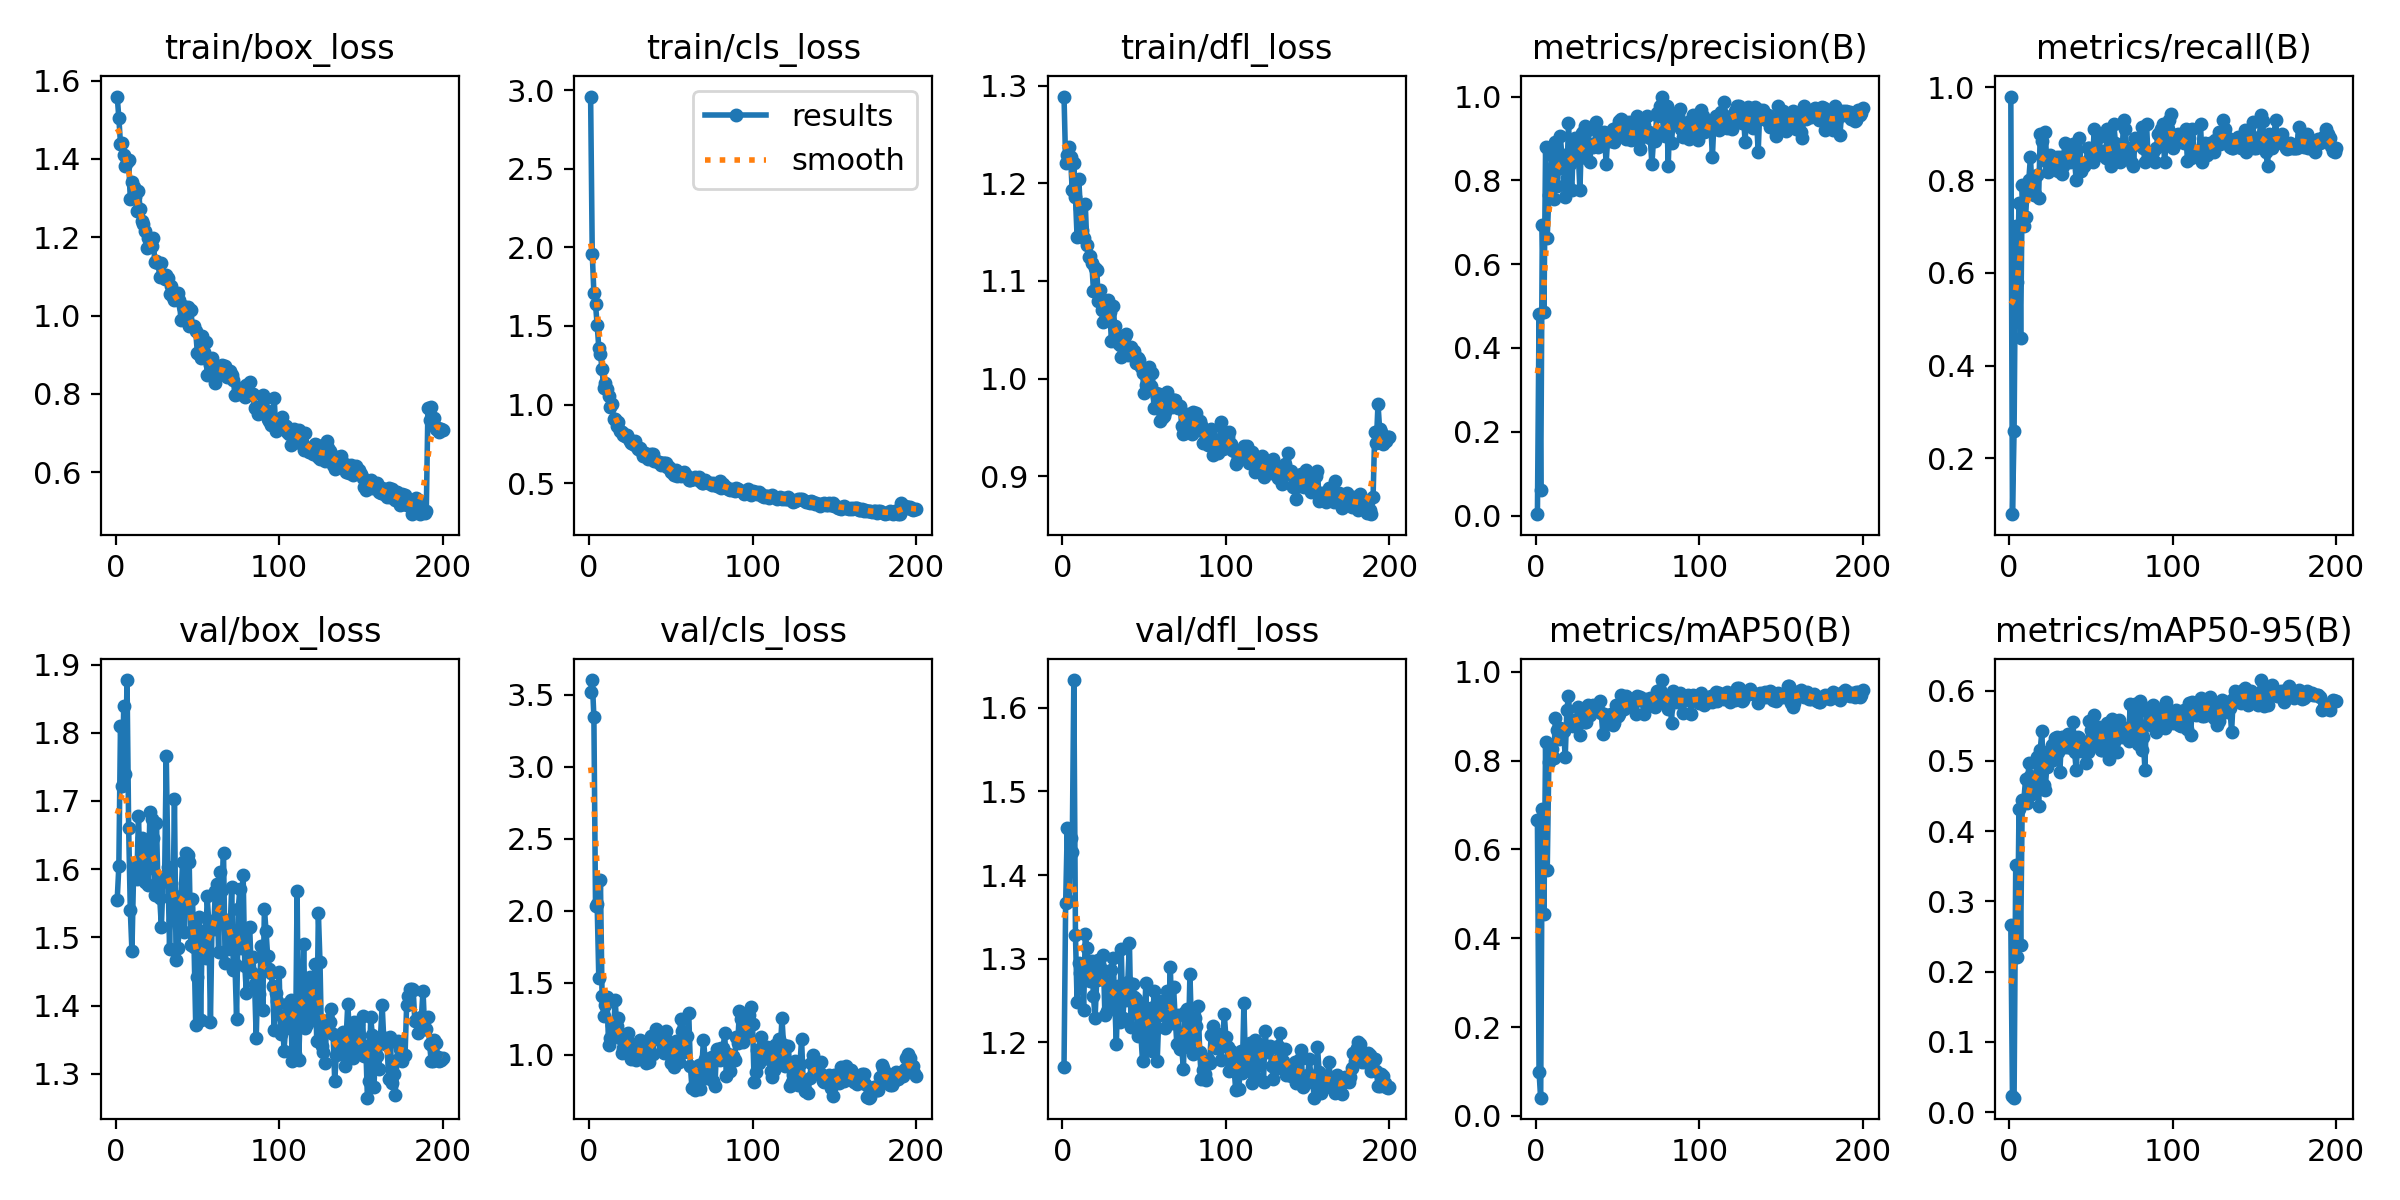

The file beside this chart, header and first rows:
epoch, time, train/box_loss, train/cls_loss, train/dfl_loss, metrics/precision(B), metrics/recall(B), metrics/mAP50(B), metrics/mAP50-95(B), val/box_loss, val/cls_loss, val/dfl_loss, lr/pg0, lr/pg1, lr/pg2
1, 14.3, 1.559, 2.959, 1.289, 0.00327, 0.98, 0.6663, 0.2664, 1.556, 3.52, 1.171, 0.00048, 0.00048, 0.00048
2, 44.03, 1.505, 1.96, 1.221, 0.4818, 0.08, 0.09786, 0.02347, 1.605, 3.601, 1.366, 0.0009751, 0.0009751, 0.0009751
3, 55.17, 1.439, 1.711, 1.229, 0.0602, 0.26, 0.04098, 0.0206, 1.81, 3.346, 1.457, 0.001465, 0.001465, 0.001465
4, 66.15, 1.44, 1.639, 1.237, 0.6927, 0.7, 0.6902, 0.3514, 1.721, 2.034, 1.369, 0.001951, 0.001951, 0.001951
5, 76.27, 1.41, 1.506, 1.227, 0.4855, 0.58, 0.4551, 0.2207, 1.839, 2.049, 1.444, 0.00196, 0.00196, 0.00196
6, 87.65, 1.382, 1.363, 1.193, 0.8801, 0.75, 0.8406, 0.4312, 1.74, 1.535, 1.428, 0.00195, 0.00195, 0.00195
7, 96.51, 1.392, 1.321, 1.221, 0.6635, 0.46, 0.5534, 0.2384, 1.877, 2.213, 1.633, 0.001941, 0.001941, 0.001941
8, 109.1, 1.397, 1.225, 1.186, 0.7653, 0.79, 0.7972, 0.4445, 1.66, 1.407, 1.328, 0.001931, 0.001931, 0.001931
9, 117.3, 1.298, 1.107, 1.145, 0.7862, 0.7, 0.8252, 0.4445, 1.54, 1.272, 1.248, 0.001921, 0.001921, 0.001921
10, 131.2, 1.341, 1.14, 1.204, 0.8611, 0.72, 0.8253, 0.4734, 1.48, 1.345, 1.295, 0.001911, 0.001911, 0.001911
11, 139.6, 1.328, 1.099, 1.175, 0.7565, 0.78, 0.8068, 0.4406, 1.593, 1.403, 1.283, 0.001901, 0.001901, 0.001901
12, 151.6, 1.302, 1.054, 1.152, 0.8925, 0.8, 0.8956, 0.4974, 1.603, 1.071, 1.283, 0.001891, 0.001891, 0.001891
13, 160.7, 1.268, 0.9854, 1.144, 0.7875, 0.85, 0.8688, 0.4789, 1.585, 1.115, 1.238, 0.001881, 0.001881, 0.001881
14, 171.7, 1.318, 1.003, 1.179, 0.8291, 0.7761, 0.8475, 0.4526, 1.677, 1.206, 1.329, 0.001871, 0.001871, 0.001871
15, 181.3, 1.273, 0.9106, 1.137, 0.9056, 0.7679, 0.874, 0.4691, 1.597, 1.141, 1.313, 0.001861, 0.001861, 0.001861
16, 191.3, 1.241, 0.9073, 1.125, 0.8567, 0.77, 0.8695, 0.4671, 1.645, 1.382, 1.276, 0.001852, 0.001852, 0.001852
17, 202.8, 1.234, 0.8622, 1.125, 0.8614, 0.81, 0.8671, 0.5048, 1.639, 1.197, 1.273, 0.001842, 0.001842, 0.001842
18, 211.8, 1.216, 0.892, 1.118, 0.7604, 0.7617, 0.8085, 0.4351, 1.582, 1.255, 1.297, 0.001832, 0.001832, 0.001832
19, 224.5, 1.173, 0.8307, 1.09, 0.8057, 0.9, 0.9128, 0.5159, 1.6, 1.116, 1.255, 0.001822, 0.001822, 0.001822
20, 232.6, 1.199, 0.8276, 1.114, 0.9364, 0.8836, 0.9459, 0.5421, 1.577, 1.011, 1.229, 0.001812, 0.001812, 0.001812
21, 245.9, 1.191, 0.8036, 1.112, 0.8391, 0.85, 0.8831, 0.4654, 1.684, 1.045, 1.275, 0.001802, 0.001802, 0.001802
22, 254.2, 1.178, 0.7976, 1.08, 0.7767, 0.9044, 0.8798, 0.4588, 1.674, 1.114, 1.299, 0.001792, 0.001792, 0.001792
23, 265.9, 1.198, 0.8081, 1.091, 0.8893, 0.84, 0.8768, 0.4918, 1.646, 1.113, 1.29, 0.001782, 0.001782, 0.001782
24, 276.1, 1.136, 0.7855, 1.07, 0.9008, 0.8173, 0.8798, 0.5088, 1.562, 1.149, 1.275, 0.001772, 0.001772, 0.001772
25, 285.6, 1.139, 0.7693, 1.058, 0.8678, 0.8537, 0.8933, 0.507, 1.668, 1.071, 1.305, 0.001762, 0.001762, 0.001762
26, 298.2, 1.134, 0.7583, 1.06, 0.8626, 0.85, 0.9203, 0.5219, 1.567, 0.9728, 1.232, 0.001752, 0.001752, 0.001752
27, 306.2, 1.098, 0.751, 1.069, 0.776, 0.84, 0.8571, 0.5011, 1.558, 1.068, 1.238, 0.001743, 0.001743, 0.001743
28, 320.4, 1.135, 0.7671, 1.08, 0.9138, 0.8482, 0.9169, 0.5331, 1.516, 0.9943, 1.271, 0.001733, 0.001733, 0.001733
29, 328.4, 1.1, 0.7339, 1.069, 0.9147, 0.85, 0.903, 0.5338, 1.582, 0.965, 1.248, 0.001723, 0.001723, 0.001723
30, 340.2, 1.094, 0.72, 1.038, 0.9293, 0.82, 0.8872, 0.5132, 1.59, 1.07, 1.287, 0.001713, 0.001713, 0.001713
31, 349.8, 1.104, 0.7237, 1.075, 0.8535, 0.85, 0.8859, 0.484, 1.766, 1.105, 1.301, 0.001703, 0.001703, 0.001703
32, 360.5, 1.095, 0.7077, 1.054, 0.9207, 0.8126, 0.9245, 0.5341, 1.603, 1.019, 1.251, 0.001693, 0.001693, 0.001693
33, 371, 1.055, 0.6736, 1.046, 0.8438, 0.83, 0.9028, 0.5191, 1.483, 1.042, 1.198, 0.001683, 0.001683, 0.001683
34, 380.8, 1.076, 0.6941, 1.036, 0.8866, 0.88, 0.9142, 0.5318, 1.58, 0.9859, 1.267, 0.001673, 0.001673, 0.001673
35, 391.7, 1.047, 0.6735, 1.034, 0.879, 0.84, 0.9254, 0.5199, 1.525, 0.946, 1.225, 0.001663, 0.001663, 0.001663
36, 401.1, 1.04, 0.6541, 1.022, 0.8813, 0.86, 0.9151, 0.5385, 1.704, 1.059, 1.312, 0.001654, 0.001654, 0.001654
37, 413.5, 1.056, 0.6623, 1.043, 0.9385, 0.84, 0.9221, 0.5384, 1.466, 0.9501, 1.229, 0.001644, 0.001644, 0.001644
38, 421.7, 1.057, 0.6845, 1.044, 0.8789, 0.871, 0.9138, 0.5179, 1.484, 1.129, 1.261, 0.001634, 0.001634, 0.001634
39, 435.5, 1.039, 0.6875, 1.046, 0.9164, 0.8773, 0.9341, 0.5553, 1.515, 1.005, 1.25, 0.001624, 0.001624, 0.001624
40, 443.7, 0.9881, 0.6393, 1.025, 0.9075, 0.84, 0.908, 0.5124, 1.561, 1.14, 1.272, 0.001614, 0.001614, 0.001614
41, 456.8, 1.025, 0.6435, 1.032, 0.8857, 0.8, 0.8603, 0.4864, 1.611, 1.182, 1.319, 0.001604, 0.001604, 0.001604
42, 465.5, 1.018, 0.6374, 1.033, 0.9162, 0.84, 0.9047, 0.5343, 1.508, 1.107, 1.218, 0.001594, 0.001594, 0.001594
43, 477.2, 1.018, 0.6382, 1.028, 0.8398, 0.8912, 0.901, 0.5321, 1.624, 1.127, 1.27, 0.001584, 0.001584, 0.001584
44, 487, 1.021, 0.617, 1.028, 0.9011, 0.8202, 0.8841, 0.5146, 1.62, 1.153, 1.255, 0.001574, 0.001574, 0.001574
45, 496.9, 0.9744, 0.6286, 1.016, 0.9134, 0.83, 0.9011, 0.5179, 1.611, 1.063, 1.251, 0.001564, 0.001564, 0.001564
46, 508.5, 1.014, 0.6311, 1.021, 0.8947, 0.83, 0.9038, 0.5175, 1.488, 1.01, 1.208, 0.001554, 0.001554, 0.001554
47, 516.9, 0.9725, 0.6309, 1.019, 0.9228, 0.8364, 0.8789, 0.4972, 1.556, 1.165, 1.245, 0.001545, 0.001545, 0.001545
48, 530.6, 0.9731, 0.6038, 1.011, 0.8912, 0.87, 0.8842, 0.5129, 1.485, 1.098, 1.209, 0.001535, 0.001535, 0.001535
49, 538.6, 0.9604, 0.6037, 1.006, 0.9254, 0.8689, 0.9249, 0.5571, 1.372, 1.016, 1.178, 0.001525, 0.001525, 0.001525
50, 551.8, 0.9047, 0.5699, 0.9855, 0.914, 0.8502, 0.9002, 0.5438, 1.442, 0.9431, 1.209, 0.001515, 0.001515, 0.001515
51, 560.8, 0.9017, 0.5835, 0.9931, 0.9418, 0.84, 0.9053, 0.5232, 1.53, 0.9691, 1.271, 0.001505, 0.001505, 0.001505
52, 572.4, 0.8908, 0.5511, 0.9912, 0.9466, 0.91, 0.9465, 0.5653, 1.379, 0.9148, 1.193, 0.001495, 0.001495, 0.001495
53, 583, 0.948, 0.5823, 1.012, 0.9445, 0.8509, 0.9208, 0.5276, 1.51, 1.095, 1.239, 0.001485, 0.001485, 0.001485
54, 593.1, 0.9079, 0.5459, 0.9929, 0.9152, 0.8632, 0.9162, 0.5305, 1.51, 1.029, 1.241, 0.001475, 0.001475, 0.001475
55, 604.9, 0.9333, 0.5622, 1.005, 0.8992, 0.8923, 0.9453, 0.548, 1.47, 0.9516, 1.189, 0.001465, 0.001465, 0.001465
56, 613.5, 0.8479, 0.5448, 0.9694, 0.9084, 0.86, 0.9233, 0.5151, 1.56, 1.251, 1.261, 0.001455, 0.001455, 0.001455
57, 626.6, 0.8845, 0.5499, 0.9853, 0.9396, 0.86, 0.9261, 0.5152, 1.522, 1.167, 1.244, 0.001446, 0.001446, 0.001446
58, 634.7, 0.8744, 0.5706, 0.9811, 0.8962, 0.8629, 0.9203, 0.5477, 1.376, 1.022, 1.178, 0.001436, 0.001436, 0.001436
59, 647.3, 0.893, 0.5574, 0.9839, 0.904, 0.8473, 0.9241, 0.544, 1.525, 1.143, 1.232, 0.001426, 0.001426, 0.001426
60, 655.9, 0.8709, 0.5491, 0.9561, 0.8988, 0.91, 0.9324, 0.5542, 1.512, 1.128, 1.235, 0.001416, 0.001416, 0.001416
... 140 more rows
